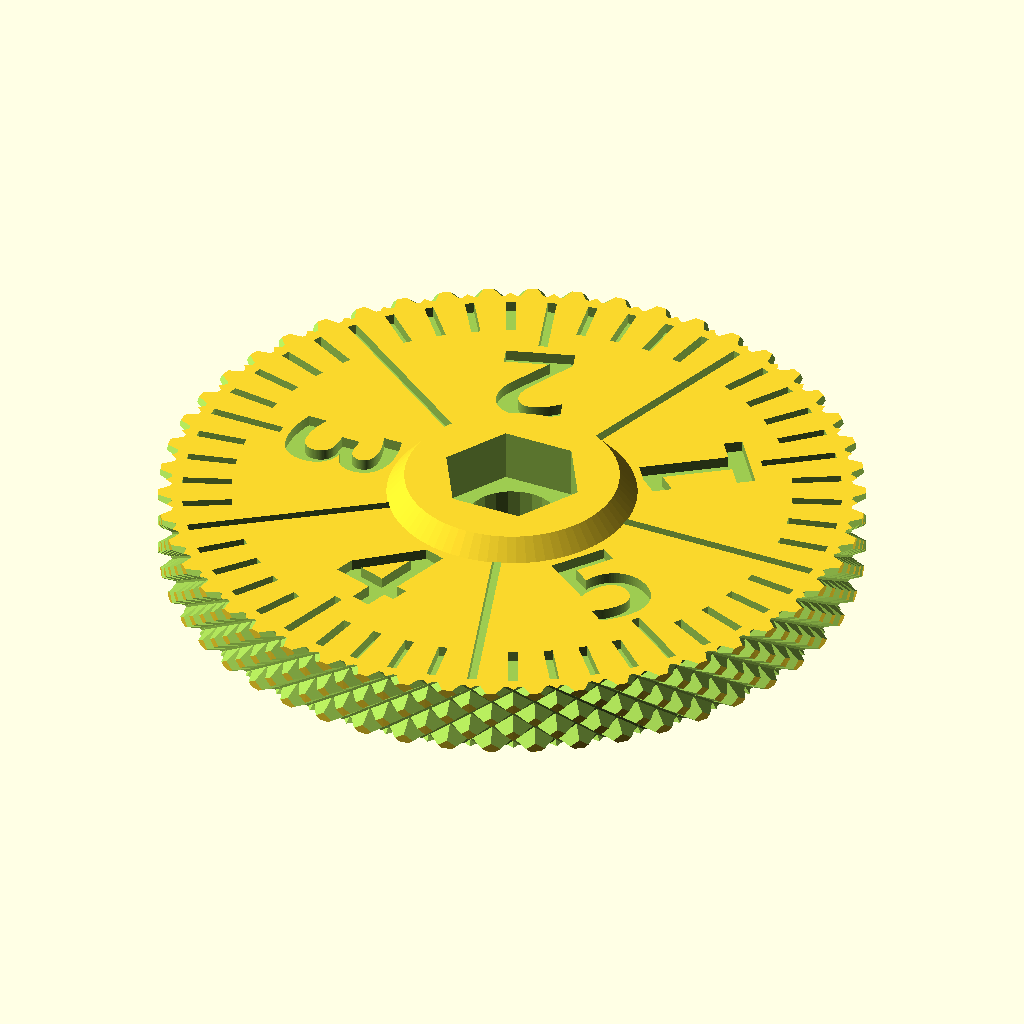
Cell 1: rendered with the file's own defaults.
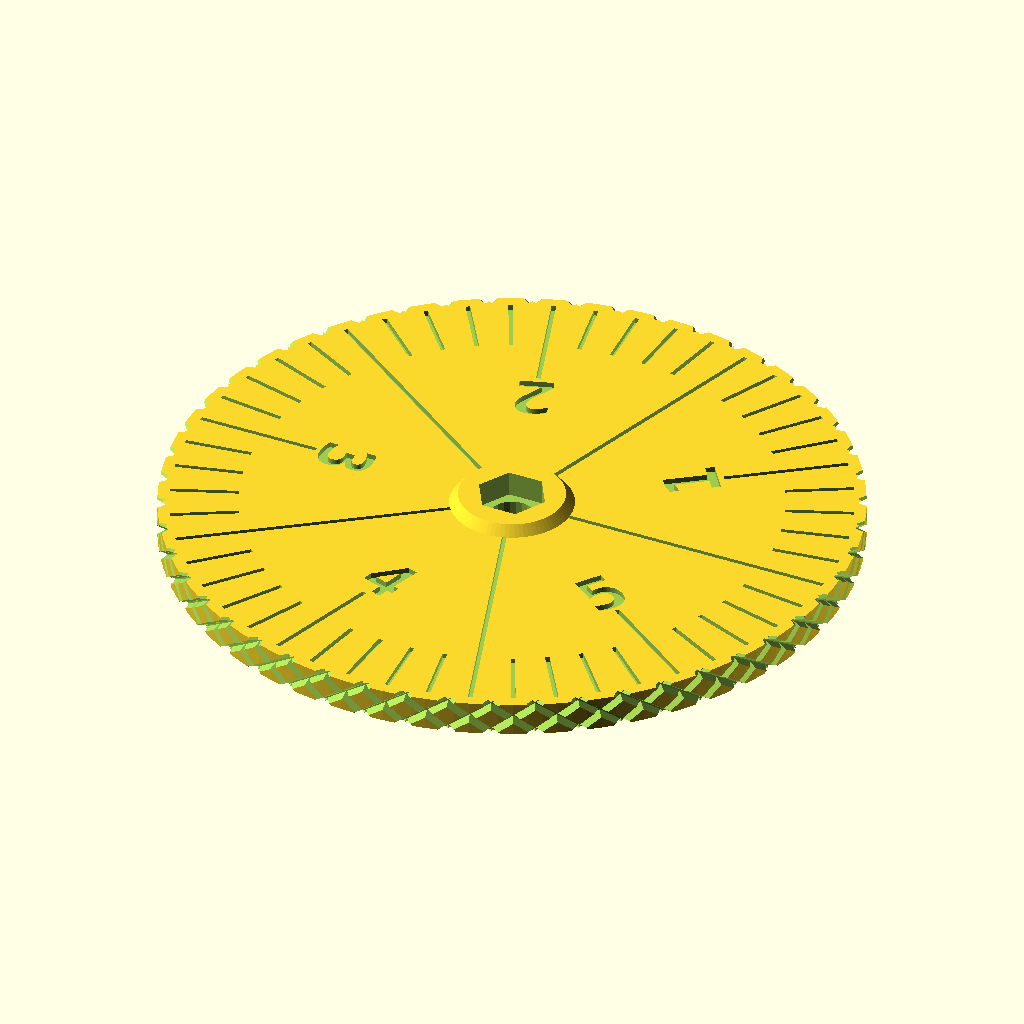
Cell 2 — rw set to 30, the other parameters unchanged.
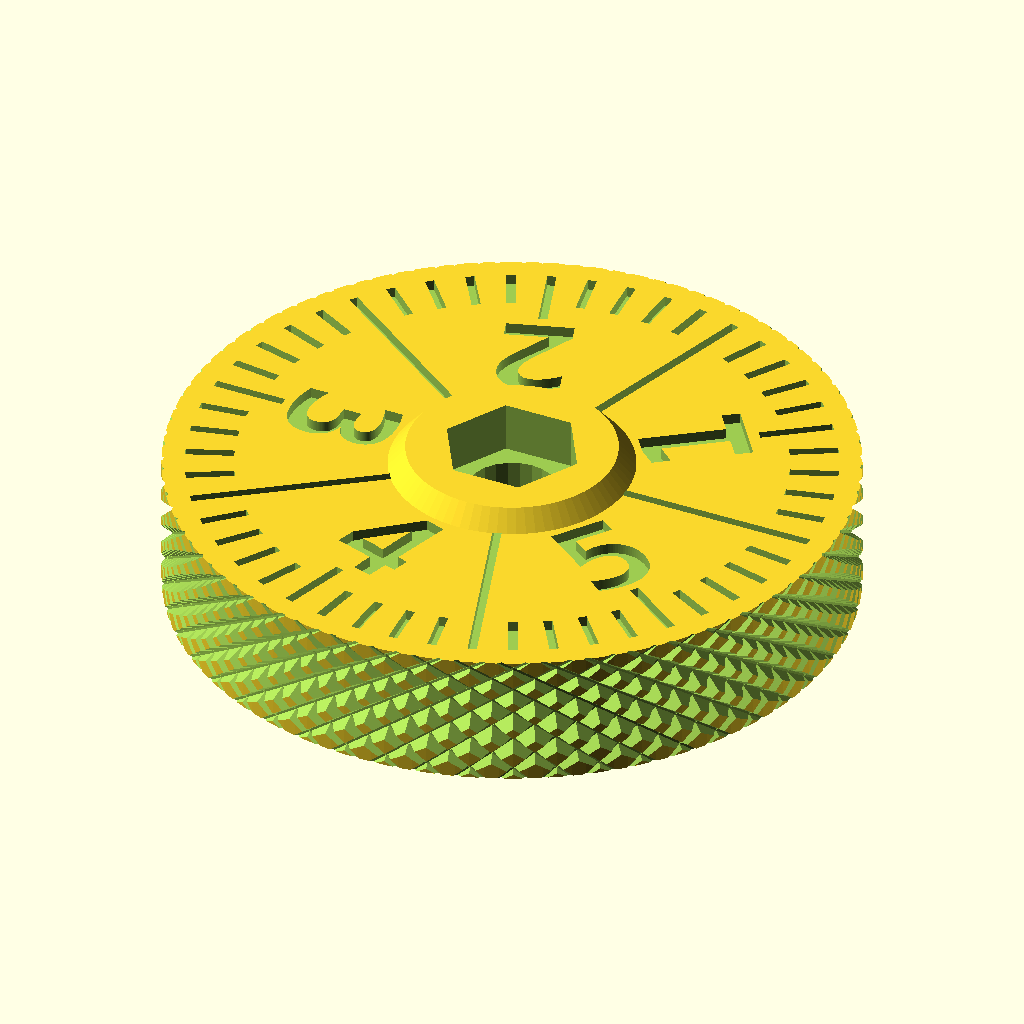
Cell 3: the same model with hw = 6.
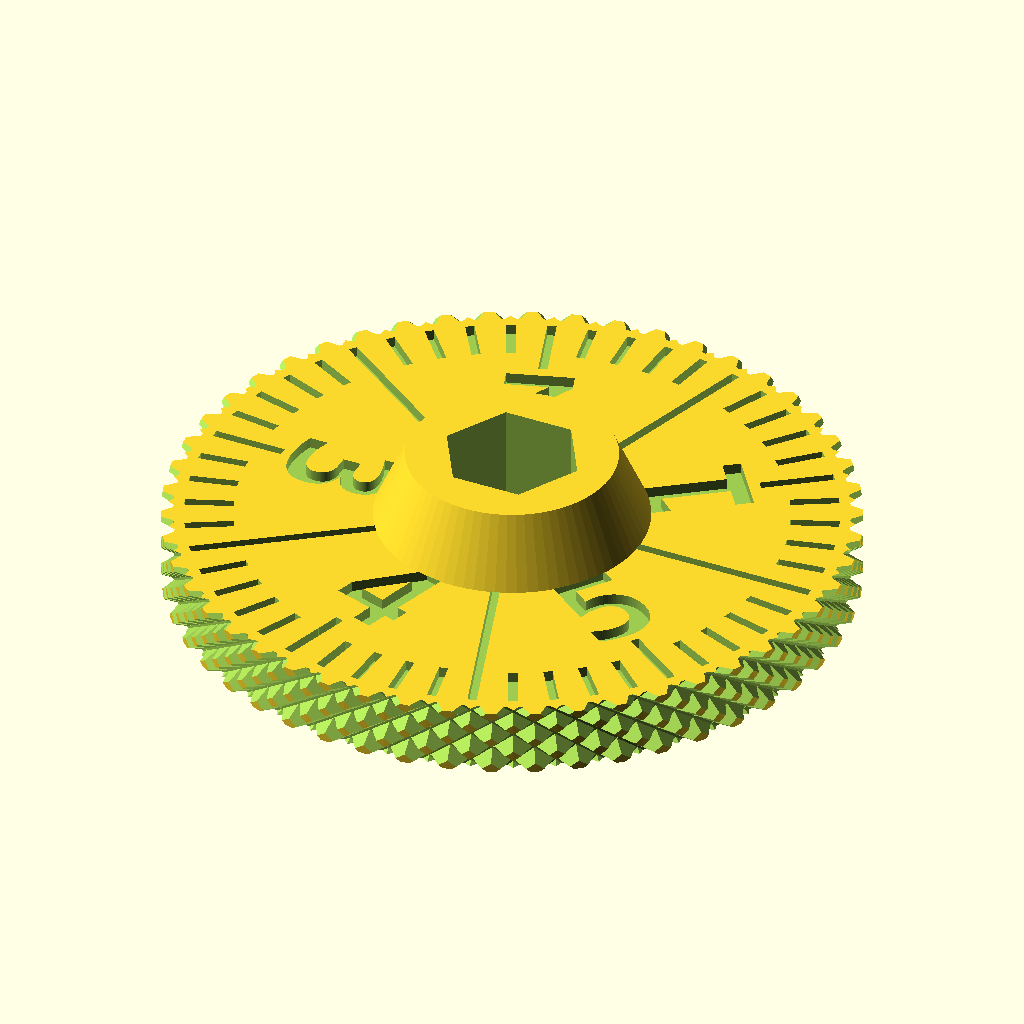
Cell 4: the same model with hm4 = 5.
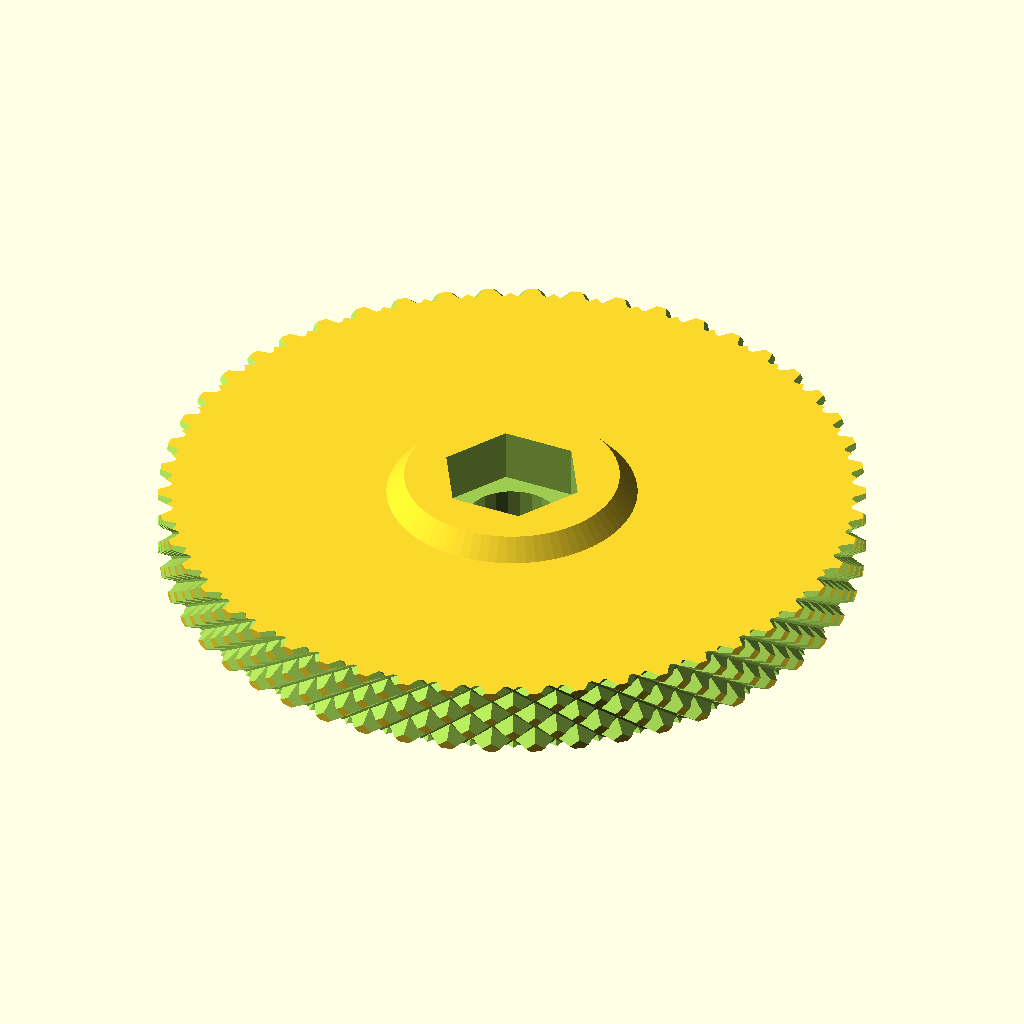
Cell 5: scale_type = 4 (everything else at default).
The same orthographic view direction (rotation 55°, 0°, 25°; colour scheme Cornfield) for every cell, with the view re-fitted per cell, so scale and position can differ between cells.
Source of the model, attic/Downloads/ThumbWheelM3 (1).scad:
//src=http://www.thingiverse.com/thing:225188


$fn=80;
// radius of thumbwheel
rw=15;
// hight of thumbwheeel
hw=3;

//size of nut
rm4_ac=5.5/2/cos(360/12)-0.1;
// height of the nut
hm4=2.5;
// hole for the screw to go through without toughing
rm4free=4/2;
// hight of nut trapp 90% of nut height
h1=hm4*.9;
// outer radius of nut trapp
r1=rm4_ac+1.5;

//scale in or out
scale_type=2; //1=out 2=in

//height of scale
hs=.5;
//width of scale
ws=.4;
// number of major ticks
nm=5;
// small number for overlapp
e=0.01;
e2=1.4;
echo(hw+h1);

grip=50;
grip_gap=1.1;
grip_depth=0.6;
grip_angle=55;

module Grip() {
    rotate([grip_angle,0,0]) cube([1,grip_gap,hw*2],center=true); 
    rotate([-grip_angle,0,0]) cube([1,grip_gap,hw*2],center=true); 
}
module Grip2() {
    for (angle=[-grip_angle,grip_angle]) {
    hull(){
    rotate([angle,0,0]) cube([grip_depth*2,0.1,hw*2],center=true); 
    rotate([angle,0,0]) translate([1,0,0]) cube([1,grip_gap,hw*2],center=true); 
    }
}
}

module Scale() {
	for(i=[0:nm-1])
		rotate(360/nm*i)
			translate([r1,-ws/2,hw])cube([(rw-r1)-1,ws,hs]);
	for(i=[0:nm*2-1])
		rotate(360/nm/2*i)
			translate([r1+1+((rw-r1)-2)/2+1,-ws/2,hw])cube([((rw-r1)-2)/4,ws,hs]);
	for(i=[0:nm*10-1])
		rotate(360/nm/10*i)
			translate([r1+1+((rw-r1)-2)/4*3,-ws/2,hw])cube([((rw-r1)-2)/4,ws,hs]);
    
    	for(i=[0:nm-1])
		rotate(360/nm*(i+0.5)) {
           translate([r1+1+((rw-r1)-2)/2+0.5,-1.8,hw]) rotate([0,0,90]) linear_extrude(height = hs) text(text = str(i+1),font="DejaVu Sans Mono:style=Bold", size=4.6);
        }
	
    }
    
module ThumbWheelM3(){
	//color("lime")
	difference(){
		union(){
			cylinder(hw,rw,rw,$fn=nm*30);
			translate([0,0,hw-e-e2])cylinder(h1+e,r1+2,r1);
		}
		translate([0,0,-1])cylinder(hw+h1+2,rm4free,rm4free,$fn=24);
		translate([0,0,hw-e2])cylinder(hm4,rm4_ac,rm4_ac,$fn=6);
        
 
        for (i=[0:grip]) {
            rotate([0,0,360/grip*i]) translate([rw+0.5-grip_depth,0,hw/2]) Grip2(); 
        }
	if(scale_type==2) {
       translate([0,0,-hs+0.02]) Scale();
    }
        }
        if(scale_type==1) {
            color("black"){
	Scale();
            }
        }
}

ThumbWheelM3();
Customizer parameters (derived from the source; name, type, default, range or options):
rw: number, default 15
hw: number, default 3
hm4: number, default 2.5
scale_type: number, default 2
hs: number, default 0.5
ws: number, default 0.4
nm: number, default 5
e: number, default 0.01
e2: number, default 1.4
grip: number, default 50
grip_gap: number, default 1.1
grip_depth: number, default 0.6
grip_angle: number, default 55
